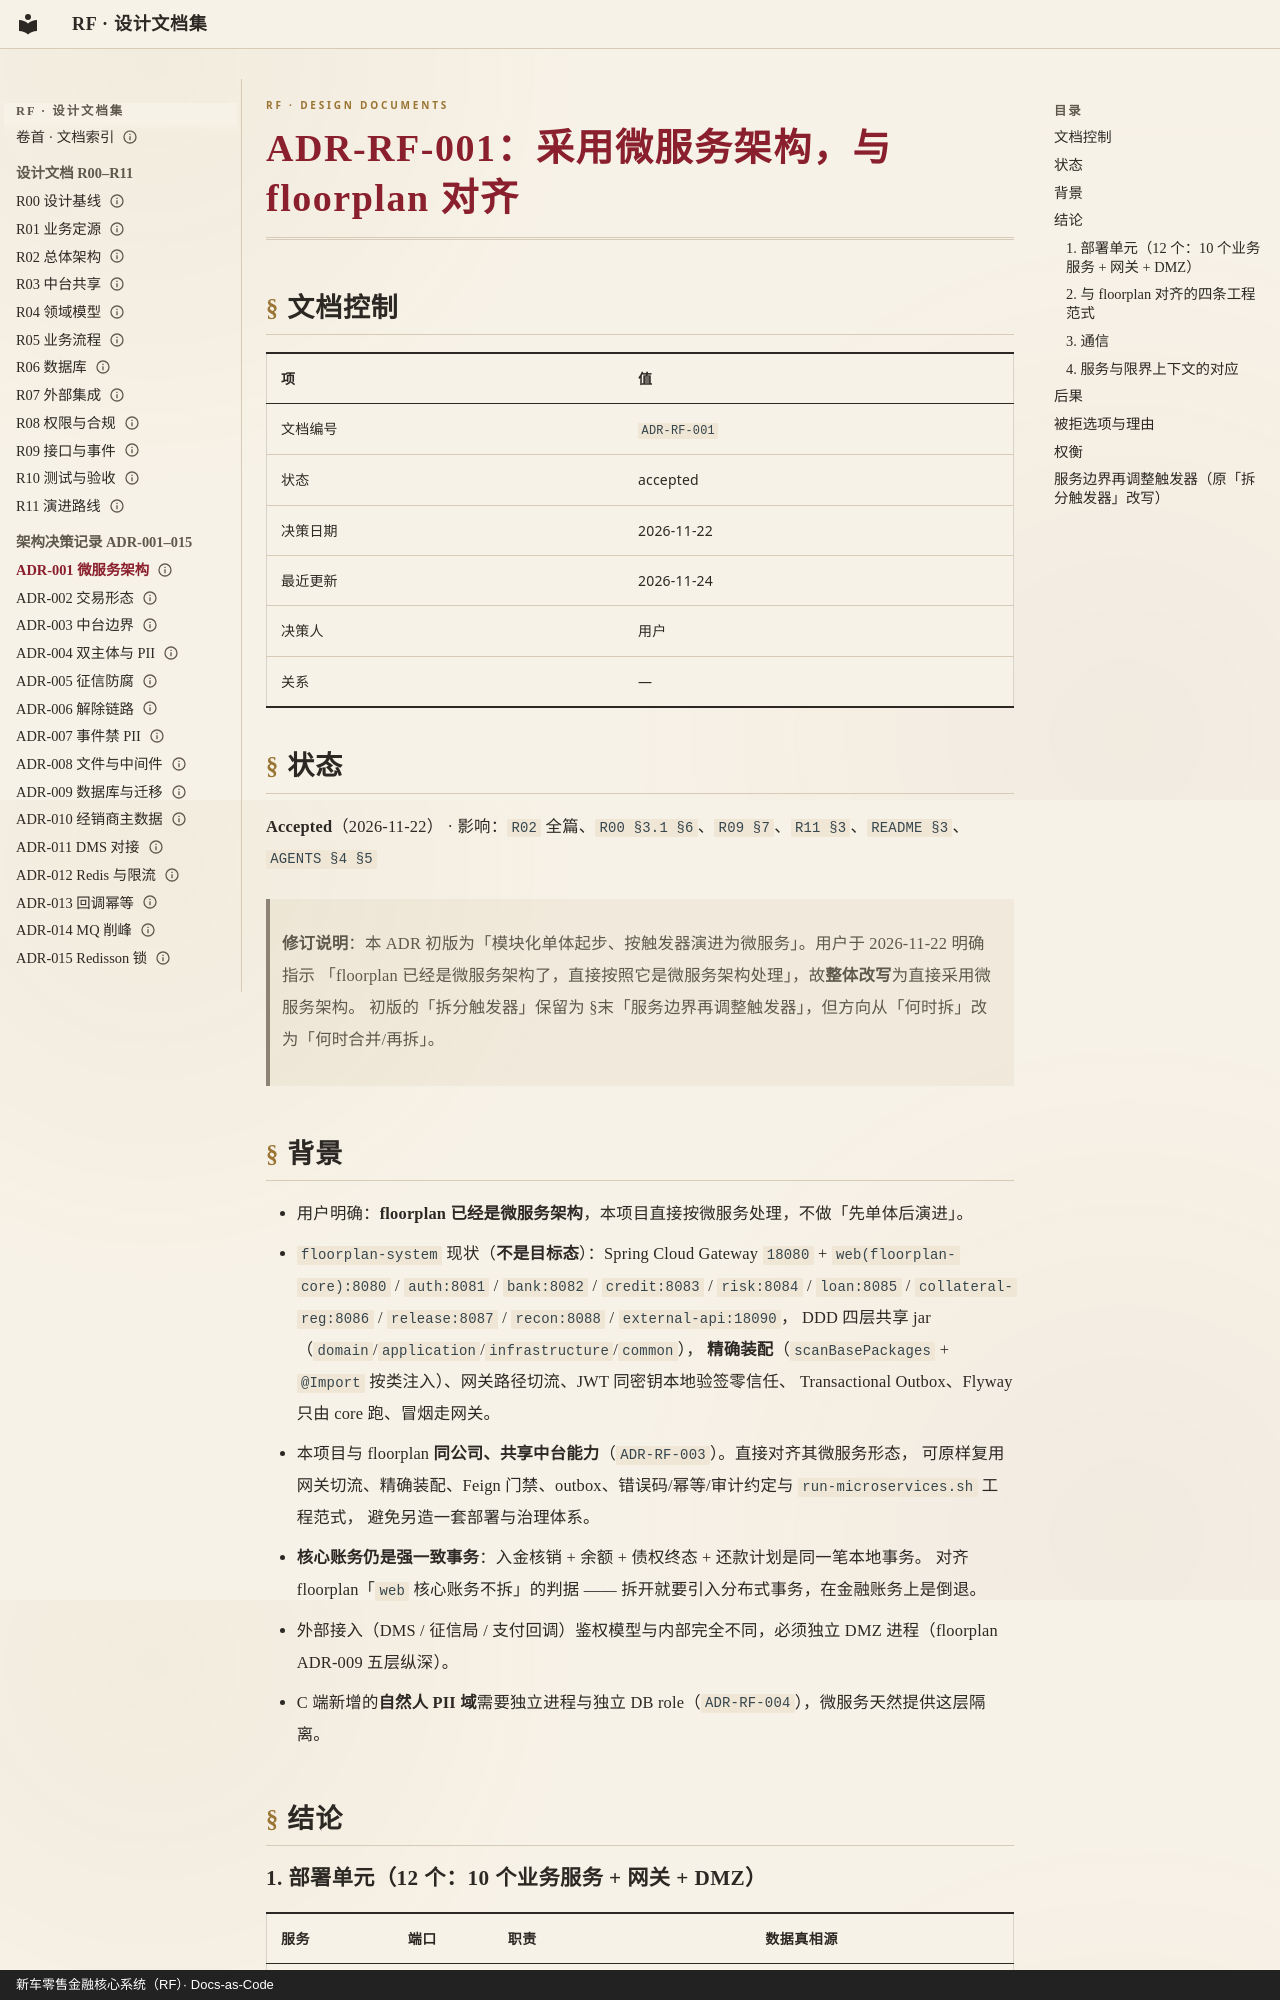

repository: anehing-pixel/retail-finance-system · page: adr/ADR-RF-001-采用微服务架构与floorplan对齐/index.html · generator: mkdocs · copyright: 新车零售金融核心系统（RF）· Docs-as-Code

---
schema: 1
id: ADR-RF-001
title: "采用微服务架构，与 floorplan 对齐"
type: adr
status: accepted
date: "2026-11-22"
updated: "2026-11-24"
owner: 架构侧
deciders: ["用户"]
lang: zh-CN
---

# ADR-RF-001：采用微服务架构，与 floorplan 对齐

## 文档控制

| 项 | 值 |
|---|---|
| 文档编号 | `ADR-RF-001` |
| 状态 | accepted |
| 决策日期 | 2026-11-22 |
| 最近更新 | 2026-11-24 |
| 决策人 | 用户 |
| 关系 | — |

## 状态

**Accepted**（2026-11-22） · 影响：`R02` 全篇、`R00 §3.1 §6`、`R09 §7`、`R11 §3`、`README §3`、`AGENTS §4 §5`
> **修订说明**：本 ADR 初版为「模块化单体起步、按触发器演进为微服务」。用户于 2026-11-22 明确指示
> 「floorplan 已经是微服务架构了，直接按照它是微服务架构处理」，故**整体改写**为直接采用微服务架构。
> 初版的「拆分触发器」保留为 §末「服务边界再调整触发器」，但方向从「何时拆」改为「何时合并/再拆」。

## 背景

- 用户明确：**floorplan 已经是微服务架构**，本项目直接按微服务处理，不做「先单体后演进」。
- `floorplan-system` 现状（**不是目标态**）：Spring Cloud Gateway `18080` +
  `web(floorplan-core):8080` / `auth:8081` / `bank:8082` / `credit:8083` / `risk:8084` /
  `loan:8085` / `collateral-reg:8086` / `release:8087` / `recon:8088` / `external-api:18090`，
  DDD 四层共享 jar（`domain`/`application`/`infrastructure`/`common`），
  **精确装配**（`scanBasePackages` + `@Import` 按类注入）、网关路径切流、JWT 同密钥本地验签零信任、
  Transactional Outbox、Flyway 只由 core 跑、冒烟走网关。
- 本项目与 floorplan **同公司、共享中台能力**（`ADR-RF-003`）。直接对齐其微服务形态，
  可原样复用网关切流、精确装配、Feign 门禁、outbox、错误码/幂等/审计约定与 `run-microservices.sh` 工程范式，
  避免另造一套部署与治理体系。
- **核心账务仍是强一致事务**：入金核销 + 余额 + 债权终态 + 还款计划是同一笔本地事务。
  对齐 floorplan「`web` 核心账务不拆」的判据 —— 拆开就要引入分布式事务，在金融账务上是倒退。
- 外部接入（DMS / 征信局 / 支付回调）鉴权模型与内部完全不同，必须独立 DMZ 进程（floorplan ADR-009 五层纵深）。
- C 端新增的**自然人 PII 域**需要独立进程与独立 DB role（`ADR-RF-004`），微服务天然提供这层隔离。

## 结论
